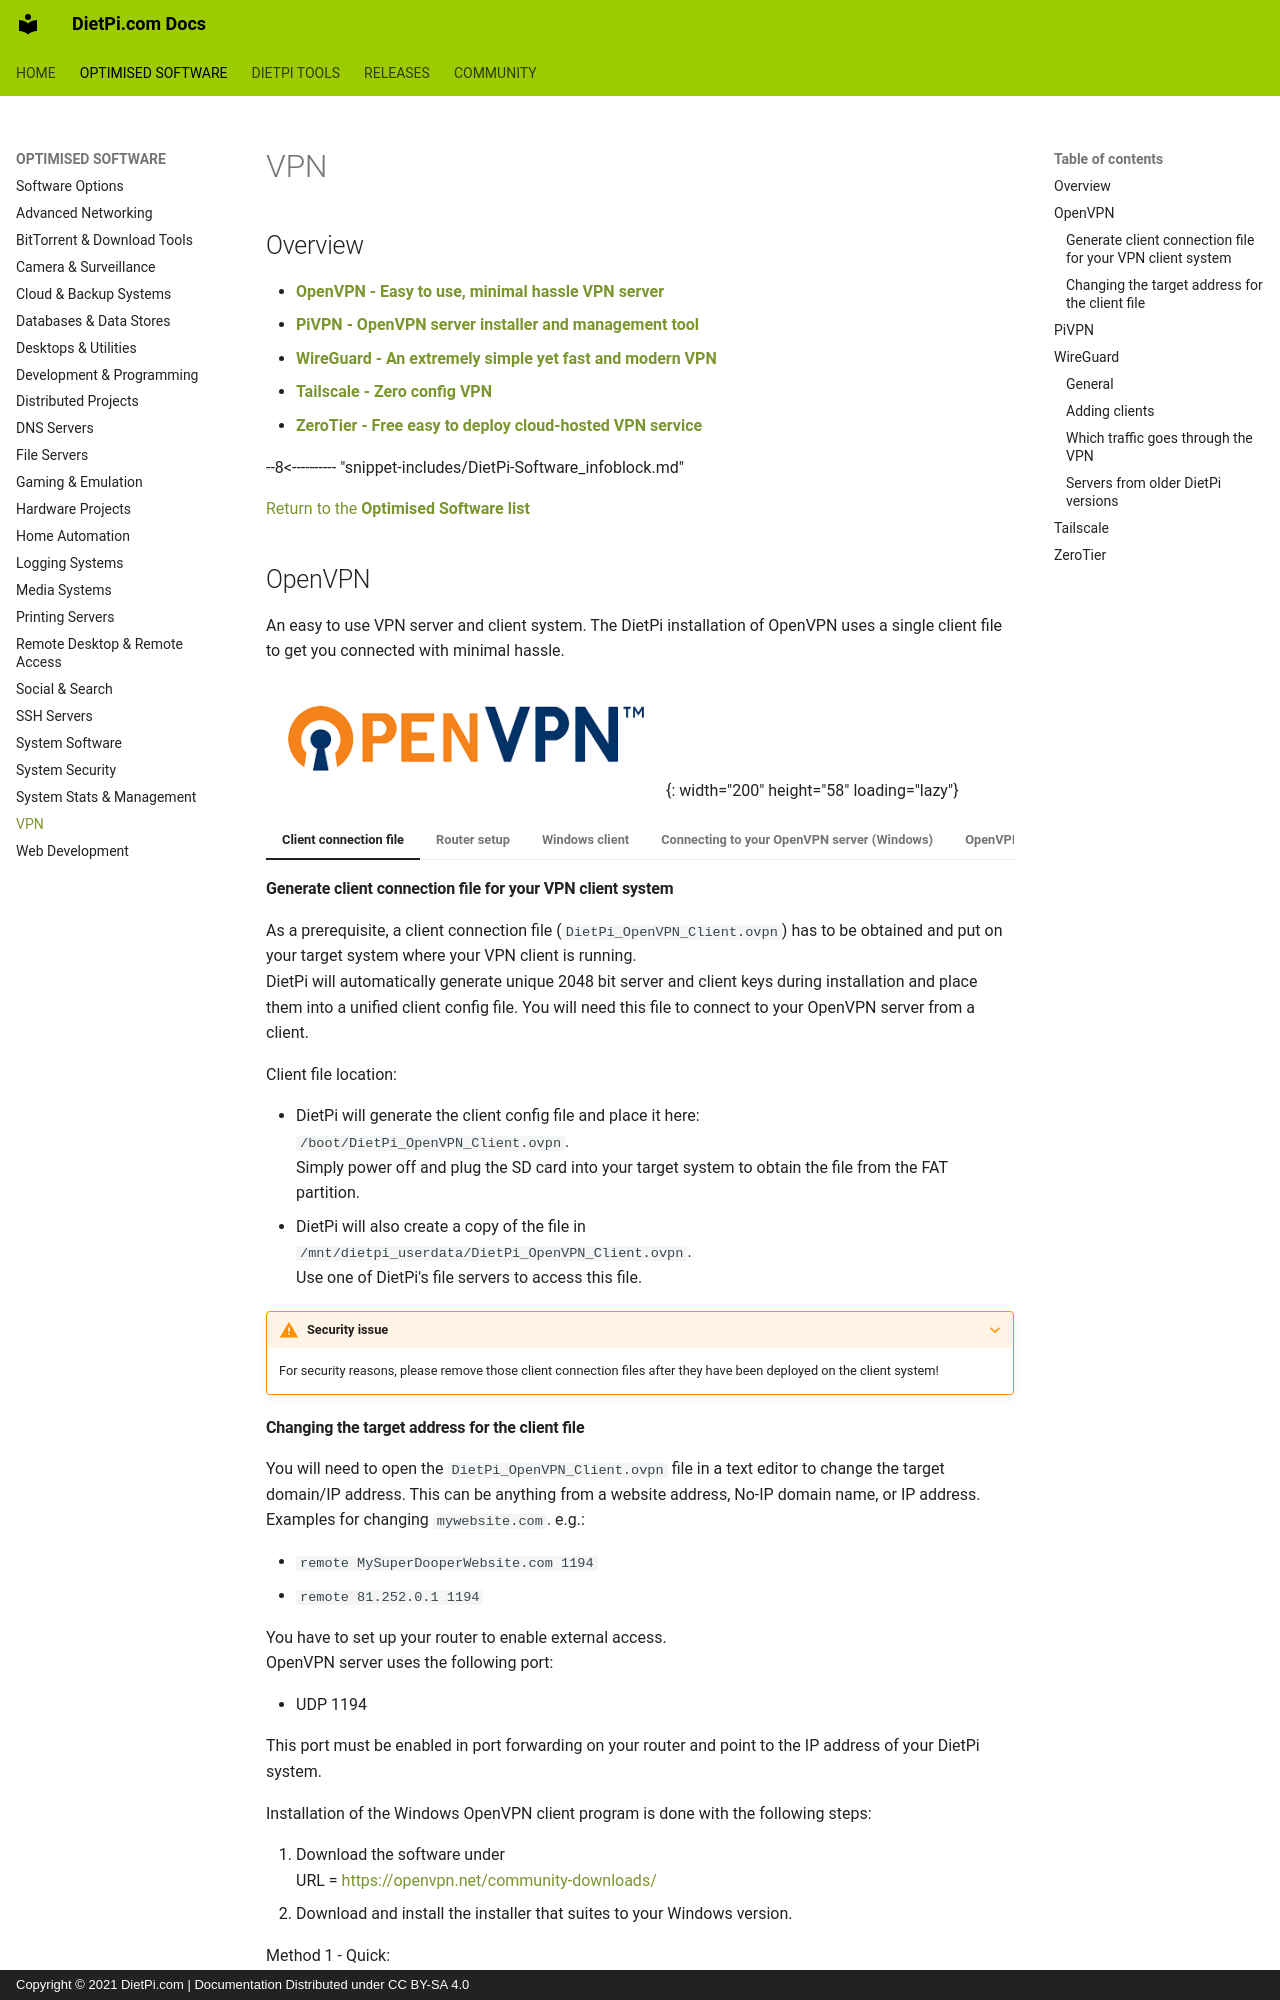

repository: MichaIng/DietPi-Docs · page: software/vpn/index.html · generator: mkdocs · copyright: Copyright © 2021 DietPi.com | Documentation Distributed under CC BY-SA 4.0

---
title: VPN Software Options
description: Description of DietPi software options related to VPNs
---

# VPN

## Overview

- [**OpenVPN - Easy to use, minimal hassle VPN server**](#openvpn)
- [**PiVPN - OpenVPN server installer and management tool**](#pivpn)
- [**WireGuard - An extremely simple yet fast and modern VPN**](#wireguard)
- [**Tailscale - Zero config VPN**](#tailscale)
- [**ZeroTier - Free easy to deploy cloud-hosted VPN service**](#zerotier)

[//]: # (Include software expandable infoblock)
--8<---------- "snippet-includes/DietPi-Software_infoblock.md"

[Return to the **Optimised Software list**](../software.md)
